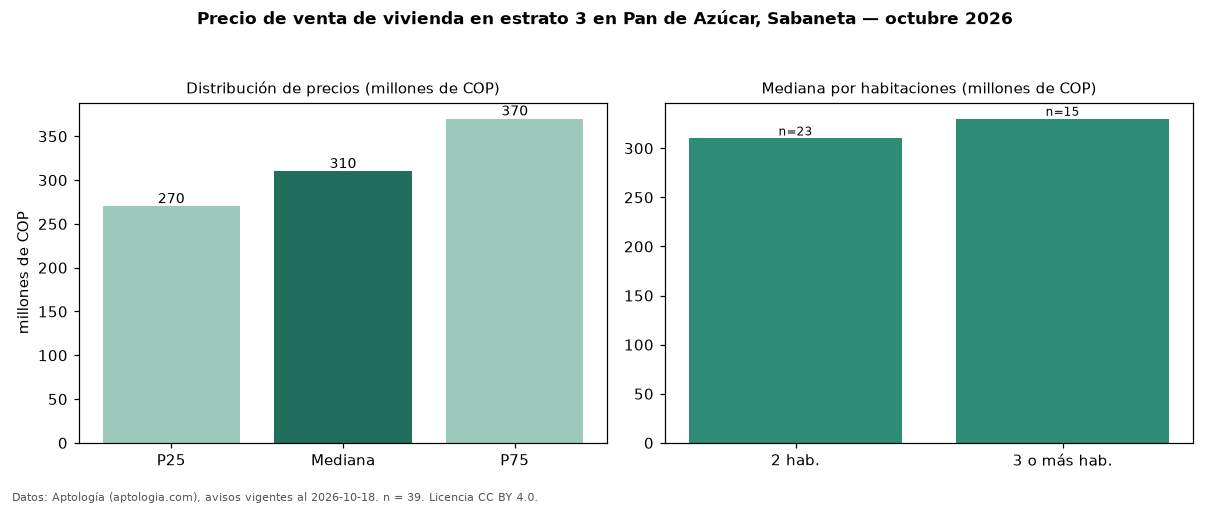

Values plotted in this chart, from the file beside it:
seccion, metrica, valor, moneda, n
precio, p25, 270000000, COP, 39
precio, mediana, 310000000, COP, 39
precio, p75, 370000000, COP, 39
precio, minimo, 210000000, COP, 39
precio, maximo, 2510000000, COP, 39
m2, mediana_precio_m2, 6000000, COP, 39
m2, area_mediana_m2, 52.0, m2, 39
admin, mediana_admin_mes, 235000, COP, 25
banos, mediana_banos, 2.0, , 
estrato, estrato_mas_frecuente, 3, , 39
habitaciones, 2, 310000000, COP, 23
habitaciones, 3+, 330000000, COP, 15
fuente, fecha_datos, 2026-10-18, , 
fuente, atribucion, https://www.aptologia.com/venta/sabaneta…, , 
fuente, licencia, CC BY 4.0, , 
